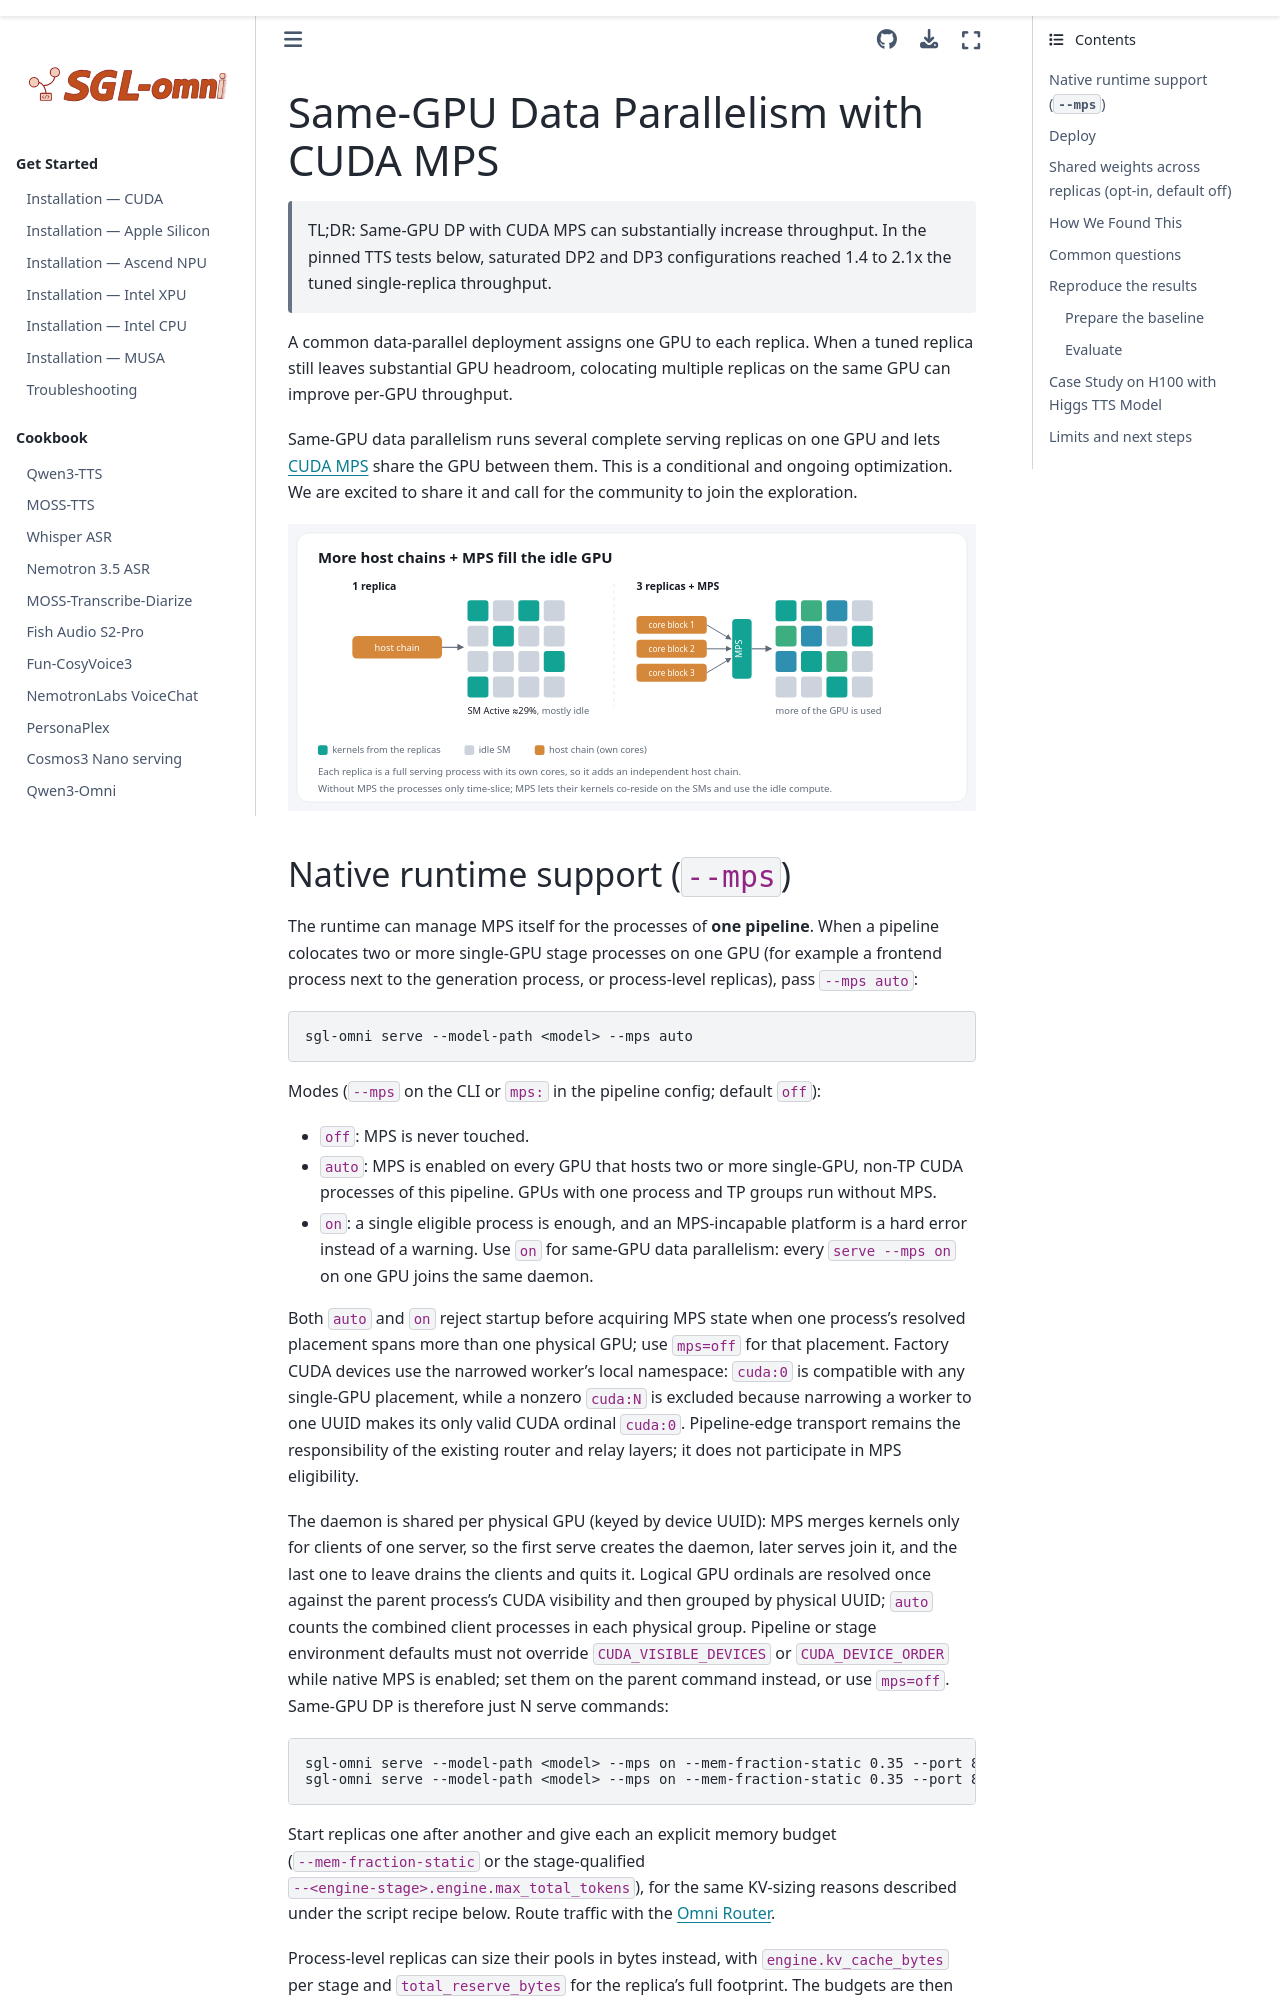

repository: sanqiannianyiqian/sglang-omni · page: basic_usage/mps_dp.html · generator: sphinx

# Same-GPU Data Parallelism with CUDA MPS

> TL;DR: Same-GPU DP with CUDA MPS can substantially increase throughput. In the pinned TTS tests below, saturated DP2 and DP3 configurations reached 1.4 to 2.1x the tuned single-replica throughput.

A common data-parallel deployment assigns one GPU to each replica. When a tuned replica still leaves substantial GPU headroom, colocating multiple replicas on the same GPU can improve per-GPU throughput.

Same-GPU data parallelism runs several complete serving replicas on one GPU and lets [CUDA MPS](https://docs.nvidia.com/deploy/mps/index.html) share the GPU between them. This is a conditional and ongoing optimization. We are excited to share it and call for the community to join the exploration.

![Multiple host chains plus CUDA MPS filling the idle GPU](../_static/image/same-gpu-dp-mps.svg)
